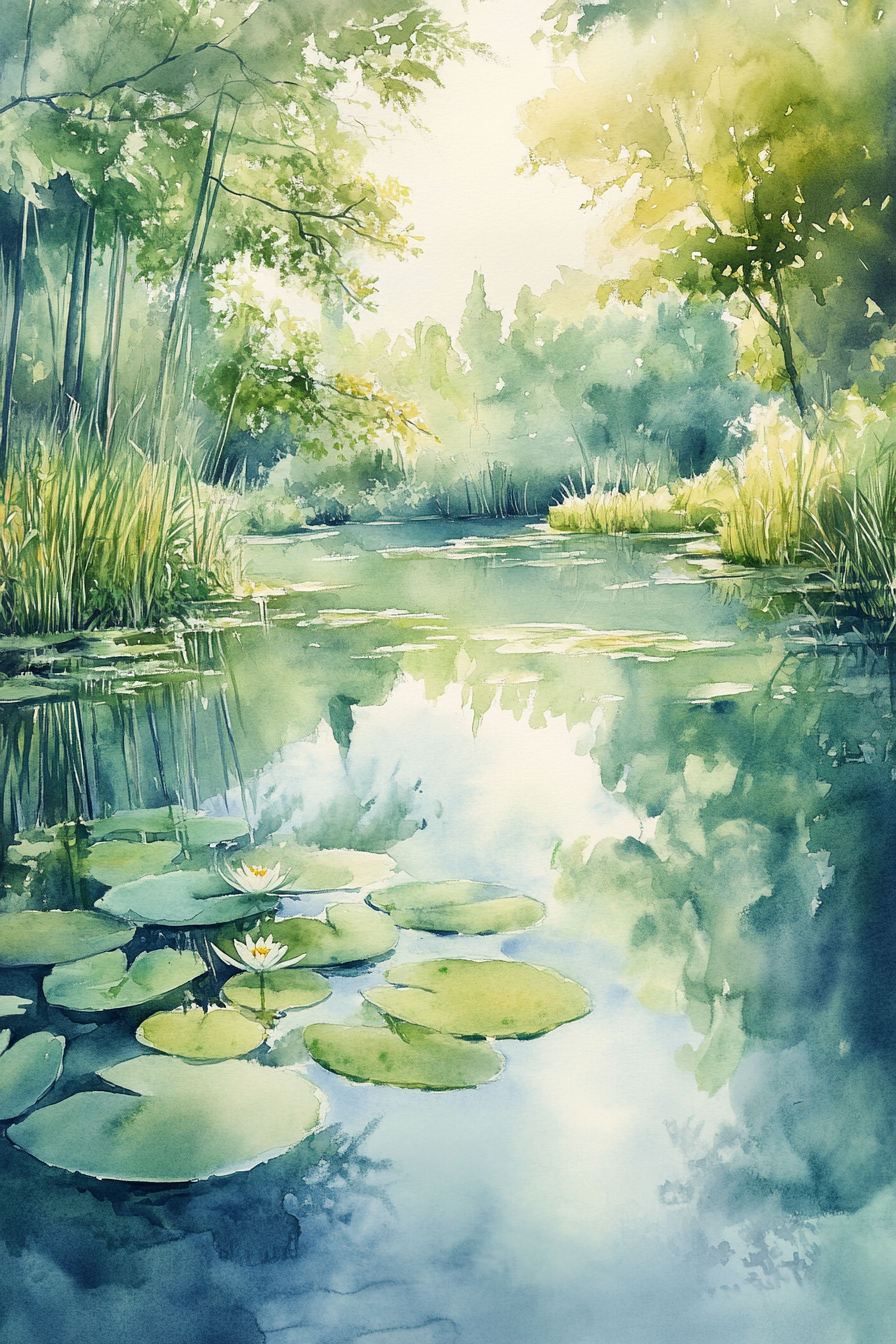
Generation parameters embedded in this image by Midjourney (PNG 'Description' text chunk):
Paint a serene watercolor scene of a tranquil pond, reflecting surrounding greenery and delicate water lilies in soft, calming colors --ar 2:3 --v 6.1 Job ID: c30be67f-2ede-476a-84c4-38261347fe2e